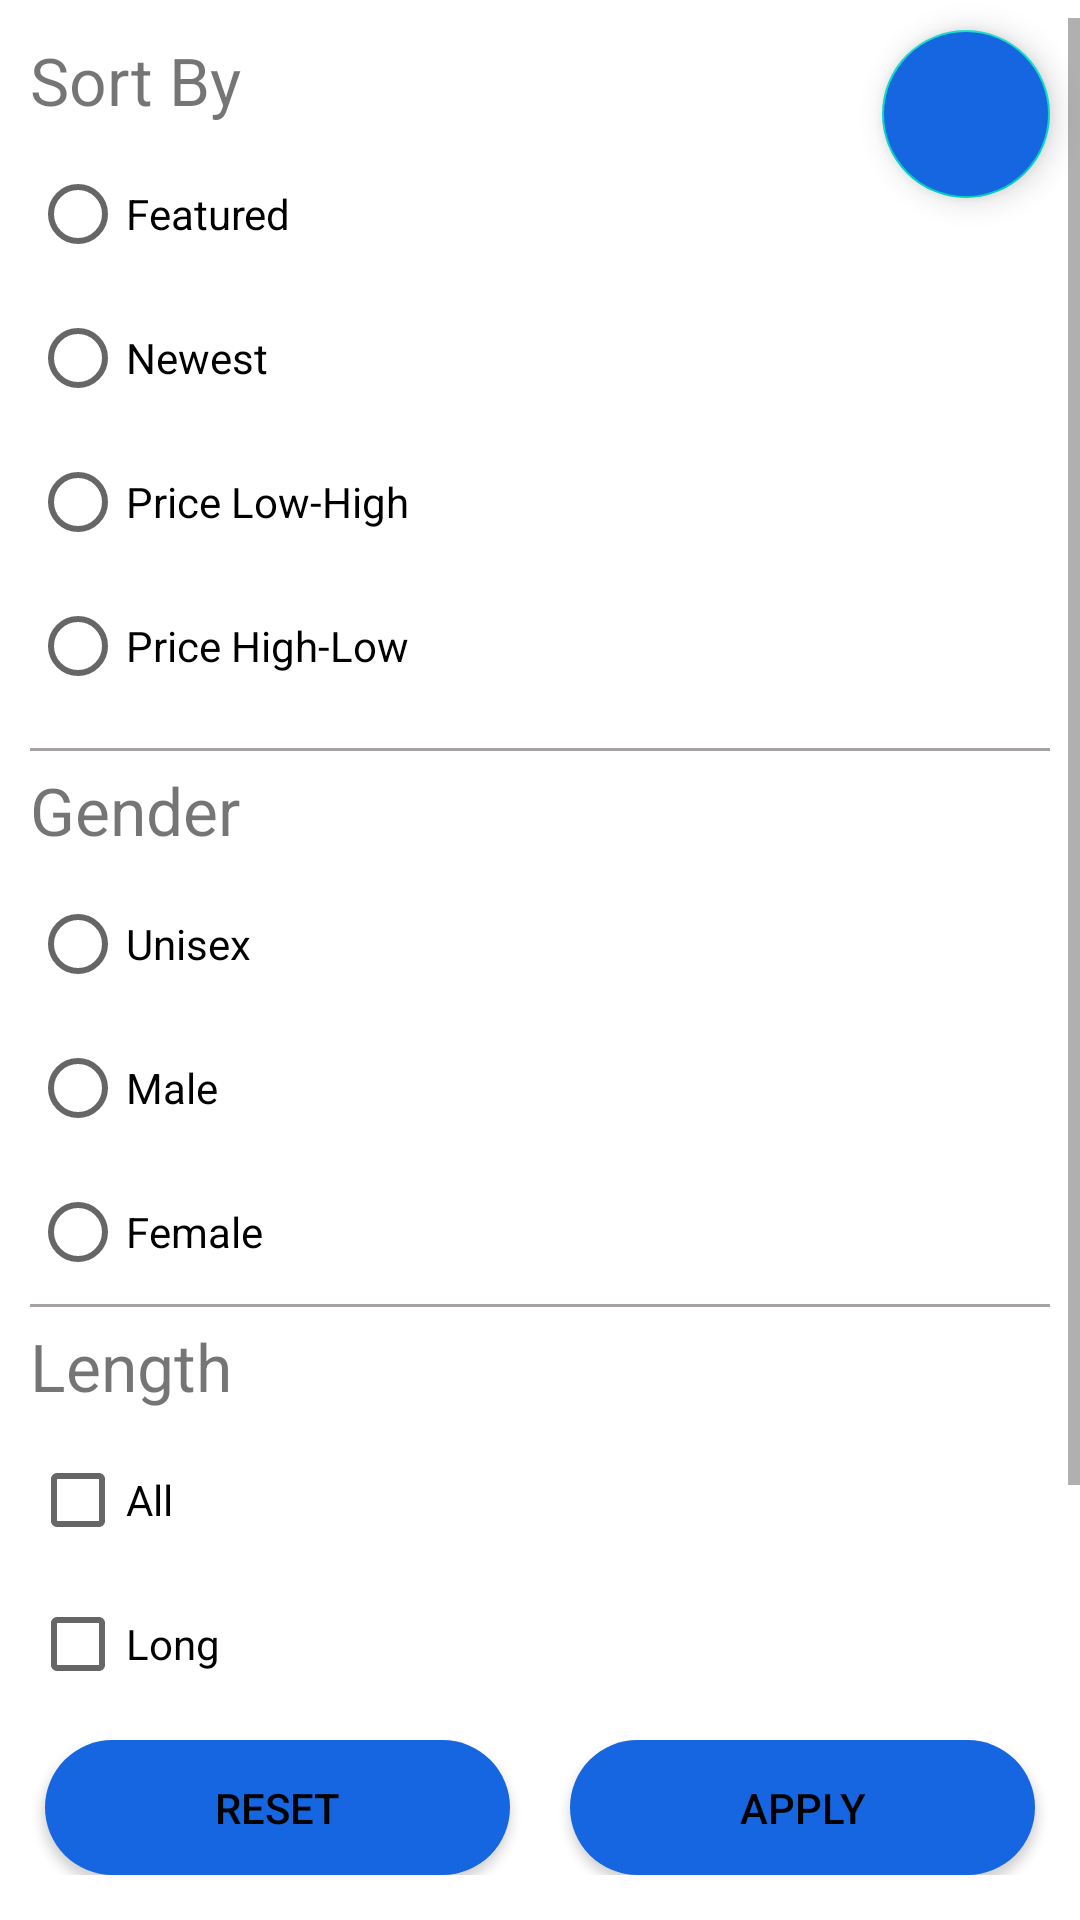

Android layout source for this screen:
<!-- AndroidManifest.xml: application theme Theme.Saloon -->
<!-- res/layout/fragment_filter.xml -->
<?xml version="1.0" encoding="utf-8"?>
<androidx.constraintlayout.widget.ConstraintLayout xmlns:android="http://schemas.android.com/apk/res/android"
    xmlns:tools="http://schemas.android.com/tools"
    android:layout_width="match_parent"
    android:layout_height="match_parent"
    xmlns:app="http://schemas.android.com/apk/res-auto"
    tools:context=".FilterFragment"
    android:orientation="vertical">
    <ScrollView
        android:layout_marginTop="6dp"
        app:layout_constraintTop_toTopOf="parent"
        app:layout_constraintBottom_toTopOf="@id/llButtons"
        android:layout_width="match_parent"
        android:layout_height="0dp"
        android:orientation="vertical"
        android:layout_marginBottom="5dp">
        <LinearLayout
            android:layout_width="match_parent"
            android:layout_height="wrap_content"
            android:orientation="vertical"
            android:layout_marginStart="10dp"
            android:layout_marginEnd="10dp">

            <TextView
                android:id="@+id/tvSort"
                android:layout_width="match_parent"
                android:layout_height="wrap_content"
                android:paddingTop="6dp"
                android:paddingBottom="6dp"
                android:text="@string/sort_by"
                android:textSize="22sp"
                app:drawableEndCompat="@drawable/ic_baseline_arrow_drop_down_24"
                app:layout_constraintTop_toTopOf="parent" />
            <RadioGroup
                android:id="@+id/rgSort"
                app:layout_constraintTop_toBottomOf="@+id/tvSort"
                android:layout_width="match_parent"
                android:layout_height="wrap_content"
                android:paddingBottom="5dp">
                <RadioButton
                    android:id="@+id/rbFeatured"
                    android:layout_width="wrap_content"
                    android:layout_height="wrap_content"
                    android:text="@string/featured"/>
                <RadioButton
                    android:id="@+id/rbNew"
                    android:layout_width="wrap_content"
                    android:layout_height="wrap_content"
                    android:text="@string/newest"/>
                <RadioButton
                    android:id="@+id/rbLowToHigh"
                    android:layout_width="wrap_content"
                    android:layout_height="wrap_content"
                    android:text="@string/price_low_high"/>
                <RadioButton
                    android:id="@+id/rbHighToLow"
                    android:layout_width="wrap_content"
                    android:layout_height="wrap_content"
                    android:text="@string/price_high_low"/>
            </RadioGroup>
            <TextView
                android:layout_marginTop="5dp"
                android:paddingTop="6dp"
                android:paddingBottom="6dp"
                android:background="@drawable/top_border"
                android:id="@+id/tvFilterGender"
                android:layout_width="match_parent"
                android:layout_height="wrap_content"
                android:text="@string/gender"
                android:textSize="22sp"
                app:layout_constraintTop_toBottomOf="@+id/rgSort"
                app:drawableEndCompat="@drawable/ic_baseline_arrow_drop_down_24" />
            <RadioGroup
                android:id="@+id/rgFilterGender"
                app:layout_constraintTop_toBottomOf="@+id/tvFilterGender"
                android:layout_width="match_parent"
                android:layout_height="wrap_content"
                android:orientation="vertical">
                <RadioButton
                    android:id="@+id/rbUnisex"
                    android:layout_width="wrap_content"
                    android:layout_height="wrap_content"
                    android:text="@string/unisex"/>
                <RadioButton
                    android:id="@+id/rbMale"
                    android:layout_width="wrap_content"
                    android:layout_height="wrap_content"
                    android:text="@string/male"/>
                <RadioButton
                    android:id="@+id/rbFemale"
                    android:layout_width="wrap_content"
                    android:layout_height="wrap_content"
                    android:text="@string/female"/>
            </RadioGroup>
            <TextView
                android:paddingTop="6dp"
                android:paddingBottom="6dp"
                android:id="@+id/tvFilterLength"
                android:background="@drawable/top_border"
                android:layout_width="match_parent"
                android:layout_height="wrap_content"
                android:text="@string/length"
                android:textSize="22sp"
                app:layout_constraintTop_toBottomOf="@+id/llFilterGender"
                app:drawableEndCompat="@drawable/ic_baseline_arrow_drop_down_24" />
            <LinearLayout
                android:id="@+id/llFilterLength"
                app:layout_constraintTop_toBottomOf="@+id/tvFilterLength"
                android:layout_width="match_parent"
                android:layout_height="wrap_content"
                android:orientation="vertical">
                <CheckBox
                    android:id="@+id/cbAllLength"
                    android:layout_width="wrap_content"
                    android:layout_height="wrap_content"
                    android:text="@string/all"/>
                <CheckBox
                    android:id="@+id/cbLong"
                    android:layout_width="wrap_content"
                    android:layout_height="wrap_content"
                    android:text="@string/long_"/>
                <CheckBox
                    android:id="@+id/cbMedium"
                    android:layout_width="wrap_content"
                    android:layout_height="wrap_content"
                    android:text="@string/medium"/>
                <CheckBox
                    android:id="@+id/cbShort"
                    android:layout_width="wrap_content"
                    android:layout_height="wrap_content"
                    android:text="@string/short_"/>
            </LinearLayout>
        </LinearLayout>
    </ScrollView>
    <LinearLayout
        android:id="@+id/llButtons"
        app:layout_constraintBottom_toBottomOf="parent"
        android:layout_width="match_parent"
        android:layout_height="wrap_content"
        android:paddingBottom="15dp"
        android:orientation="horizontal">
        <androidx.appcompat.widget.AppCompatButton
            android:id="@+id/btnClear"
            android:layout_weight="1"
            android:layout_width="match_parent"
            android:layout_height="45dp"
            android:layout_marginStart="15dp"
            android:layout_marginEnd="10dp"
            android:textColor="@color/black"
            android:background="@drawable/round_button"
            android:backgroundTint="@color/loginColor"
            android:text="Reset" />
        <androidx.appcompat.widget.AppCompatButton
            android:id="@+id/btnApply"
            android:layout_marginEnd="15dp"
            android:layout_marginStart="10dp"
            android:layout_weight="1"
            android:layout_width="match_parent"
            android:layout_height="45dp"
            android:background="@drawable/round_button"
            android:textColor="@color/black"
            android:backgroundTint="@color/loginColor"
            android:text="@string/apply" />
    </LinearLayout>
    <com.google.android.material.floatingactionbutton.FloatingActionButton
        android:id="@+id/cancelFilter"
        android:layout_marginEnd="10dp"
        android:layout_width="wrap_content"
        android:layout_height="wrap_content"
        android:layout_marginTop="10dp"
        android:backgroundTint="@color/loginColor"
        android:src="@drawable/ic_baseline_cancel_24"
        app:layout_constraintEnd_toEndOf="parent"
        app:layout_constraintTop_toTopOf="parent"
        android:contentDescription="@string/close" />
</androidx.constraintlayout.widget.ConstraintLayout>
<!-- resources referenced by this layout -->
<resources>
  <color name="black">#FF000000</color>
  <color name="loginColor">#1566e0</color>
  <!-- drawable round_button (drawable) -->
  <?xml version="1.0" encoding="utf-8"?>
  <shape xmlns:android="http://schemas.android.com/apk/res/android"
      android:shape="rectangle">
      <solid android:color="@color/loginColor" />
      <corners android:bottomRightRadius="100dp"
          android:bottomLeftRadius="100dp"
          android:topRightRadius="100dp"
          android:topLeftRadius="100dp"/>
  </shape>
  <!-- drawable top_border (drawable) -->
  <?xml version="1.0" encoding="utf-8"?>
  <layer-list xmlns:android="http://schemas.android.com/apk/res/android" >
      <item>
          <shape
              android:shape="rectangle">
              <stroke android:width="2dp" android:color="@color/light_grey" />
              <solid android:color="#FFFFFF" />
  
          </shape>
      </item>
  
      <item android:top="1dp">
          <shape
              android:shape="rectangle">
              <stroke android:width="2dp" android:color="#FFFFFF" />
              <solid android:color="#00000000" />
          </shape>
      </item>
  
  </layer-list>
  <string name="all">All</string>
  <string name="apply">Apply</string>
  <string name="close">Close</string>
  <string name="featured">Featured</string>
  <string name="female">Female</string>
  <string name="gender">Gender</string>
  <string name="length">Length</string>
  <string name="long_">Long</string>
  <string name="male">Male</string>
  <string name="medium">Medium</string>
  <string name="newest">Newest</string>
  <string name="price_high_low">Price High-Low</string>
  <string name="price_low_high">Price Low-High</string>
  <string name="short_">Short</string>
  <string name="sort_by">Sort By</string>
  <string name="unisex">Unisex</string>
  <style name="Theme.Saloon" parent="Theme.MaterialComponents.DayNight.NoActionBar">
          
          <item name="colorPrimary">@color/purple_500</item>
          <item name="colorPrimaryVariant">@color/purple_700</item>
          <item name="colorOnPrimary">@color/white</item>
          
          <item name="colorSecondary">@color/teal_200</item>
          <item name="colorSecondaryVariant">@color/teal_700</item>
          <item name="colorOnSecondary">@color/black</item>
          
          <item name="android:statusBarColor" tools:targetApi="l">?attr/colorPrimaryVariant</item>
          
          <item name="windowActionBar">false</item>
          <item name="windowNoTitle">true</item>
      </style>
  <color name="light_grey">#A7A2A2</color>
  <color name="purple_500">#FF6200EE</color>
  <color name="purple_700">#FF3700B3</color>
  <color name="white">#FFFFFFFF</color>
  <color name="teal_200">#FF03DAC5</color>
  <color name="teal_700">#FF018786</color>
</resources>
